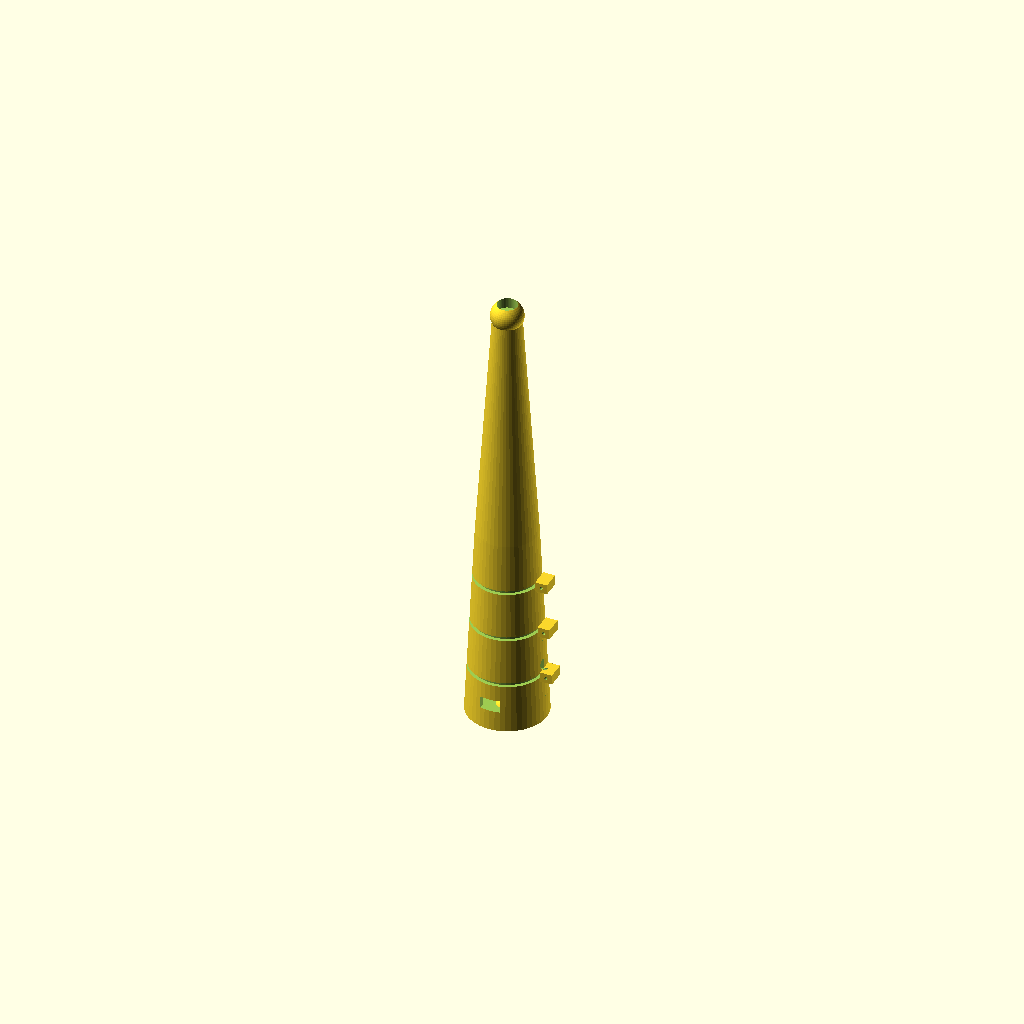
Cell 1 — every parameter at its default value.
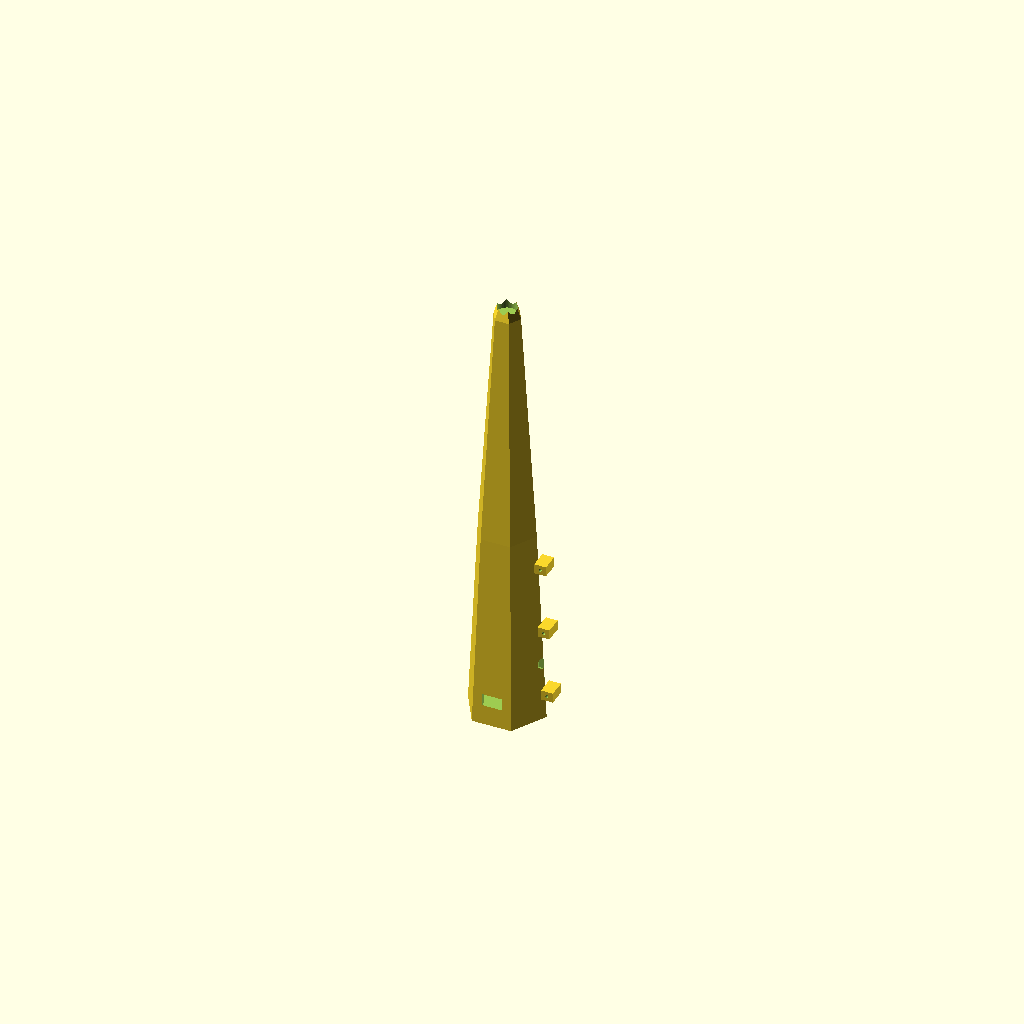
Cell 2: the same model with STYLE = 2.
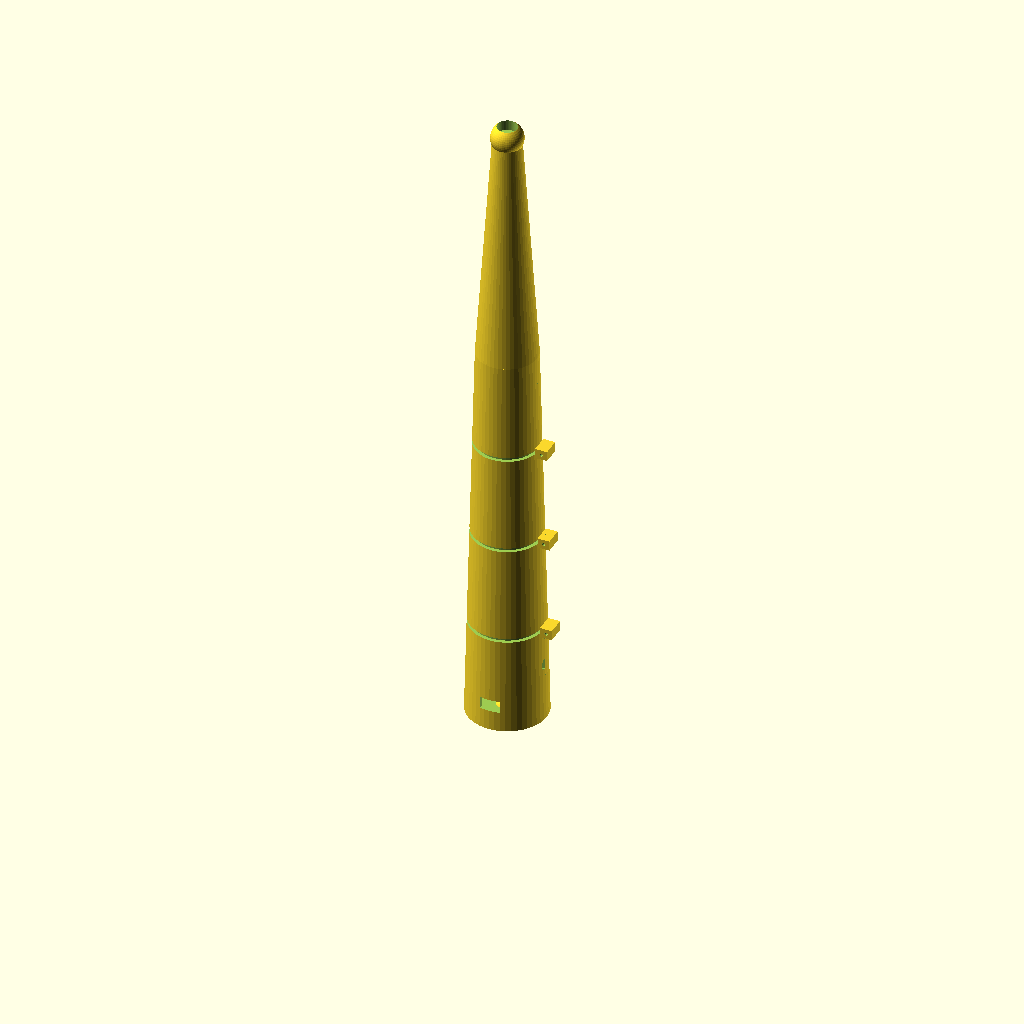
Cell 3: grip_length = 200 (everything else at default).
One fixed orthographic camera (rotation 55°, 0°, 25°; colour scheme Cornfield) for every cell.
OpenSCAD source file enclosure/magic_wand_assembled_preview.scad:
// ============================================================
// AI Magic Wand — Gagang v9 FINAL (+ lubang mikrofon push-to-talk)
// STYLE = 0 -> Polos | 1 -> Elegan | 2 -> Kristal
//
// Riwayat: v6 cincin dipotong sebelum flange; v7 flange dipindah ke garis
// sambungan yang benar; v8 tambah countersink + jendela OLED cuma 1 sisi;
// v9 tambah lubang akustik mikrofon (INMP441, push-to-talk) di grip_top,
// di posisi terpisah dari jendela OLED & tab baut supaya tidak bentrok.
//
// BAUT: sekrup mainan/RC self-tapping ~2mm x 6-8mm, dijual di toko mainan
// RC/elektronik/sparepart remote — tidak perlu mur.
// ============================================================

STYLE = 1;

grip_length      = 100;
wall_thickness   = 2.5;

usb_cutout_w     = 10;
usb_cutout_h     = 6;
usb_cutout_z     = 10;

switch_hole_d    = 6;
switch_z         = 30;

oled_window_w    = 26;
oled_window_h    = 15;
oled_window_z    = grip_length - 40;

mic_hole_d       = 5;   // lubang akustik ke mikrofon INMP441 (mic dipasang di dalam, dekat lubang ini)
mic_hole_z       = 12;  // posisi -- sengaja jauh dari ring/screw (25/50/75) & jendela OLED (52.5-67.5)

grip_d_back      = 40;
grip_d_front     = 30;
ring_count       = 3;
ring_width       = 2;
ring_depth       = 0.8;
crystal_sides    = 6;

shaft_length     = 120;
shaft_d          = 14;
led_tip_d        = 10;

flange_out        = 6;   // seberapa jauh flange menjorok keluar dari permukaan (arah X)
flange_deep       = 4;   // panjang flange di tiap sisi sambungan (Y)
tab_h             = 5;   // tinggi flange (Z)
screw_hole_clear  = 2.3;
countersink_d     = 4.2;  // diameter corong tempat kepala sekrup duduk rata
countersink_depth = 1.6;  // kedalaman corong (sesuaikan dgn tinggi kepala sekrup kamu)
screw_hole_pilot  = 1.6;

screw_z_positions = (STYLE == 1)
    ? [for (i = [1:ring_count]) grip_length * i / (ring_count + 1)]
    : [15, 50, 85];

$fn = 48;

function outer_r(z) = (grip_d_back/2) + (grip_d_front/2 - grip_d_back/2) * (z / grip_length);

module tapered_body(d_back, d_front, len) {
    if (STYLE == 2) {
        linear_extrude(height = len, scale = d_front/d_back, $fn = crystal_sides)
            circle(d = d_back, $fn = crystal_sides);
    } else {
        cylinder(h = len, r1 = d_back/2, r2 = d_front/2);
    }
}

module tapered_cavity(d_back, d_front, len) {
    if (STYLE == 2) {
        linear_extrude(height = len, scale = (d_front - 2*wall_thickness)/(d_back - 2*wall_thickness), $fn = crystal_sides)
            circle(d = d_back - 2*wall_thickness, $fn = crystal_sides);
    } else {
        cylinder(h = len, r1 = d_back/2 - wall_thickness, r2 = d_front/2 - wall_thickness);
    }
}

module decorative_rings() {
    if (STYLE == 1) {
        for (i = [1 : ring_count]) {
            z_pos = grip_length * i / (ring_count + 1);
            r_here = outer_r(z_pos);
            translate([0, 0, z_pos])
                rotate_extrude($fn = $fn)
                    translate([r_here - ring_depth, 0, 0])
                        square([ring_depth + 1, ring_width], center = true);
        }
    }
}

module back_cap() {
    if (STYLE == 1) sphere(r = grip_d_back/2 * 0.3);
}

module flange_bottom(z_pos) {
    r_here = outer_r(z_pos);
    translate([r_here - 0.05, -(flange_deep + 0.5), z_pos - tab_h/2])
        cube([flange_out + 0.05, flange_deep + 0.55, tab_h]);
}

module flange_top(z_pos) {
    r_here = outer_r(z_pos);
    translate([r_here - 0.05, -0.05, z_pos - tab_h/2])
        cube([flange_out + 0.05, flange_deep + 0.55, tab_h]);
}

module screw_hole_bottom(z_pos) {
    r_here = outer_r(z_pos);
    translate([r_here + flange_out/2, -(flange_deep + 1.5), z_pos])
        rotate([-90, 0, 0])
            cylinder(h = flange_deep + 2.5, d = screw_hole_pilot);
}

module screw_hole_top(z_pos) {
    r_here = outer_r(z_pos);
    // lubang tembus utama (clearance, sekrup lewat bebas)
    translate([r_here + flange_out/2, -1, z_pos])
        rotate([-90, 0, 0])
            cylinder(h = flange_deep + 2, d = screw_hole_clear);
    // countersink: corong kecil di ujung luar flange, biar kepala sekrup rata/tersembunyi
    translate([r_here + flange_out/2, flange_deep + 0.5, z_pos])
        rotate([-90, 0, 0])
            cylinder(h = countersink_depth, d1 = countersink_d, d2 = screw_hole_clear);
}

module ringed_hollow_body() {
    difference() {
        tapered_body(grip_d_back, grip_d_front, grip_length);
        translate([0, 0, wall_thickness])
            tapered_cavity(grip_d_back, grip_d_front, grip_length);
        decorative_rings();
    }
}

module grip_bottom() {
    difference() {
        union() {
            ringed_hollow_body();
            back_cap();
            for (z_pos = screw_z_positions) flange_bottom(z_pos); // tab ditambah TERAKHIR, solid, tidak kepotong cincin
        }

        translate([-grip_d_back/2 - 1, 0, -grip_d_back/2])
            cube([grip_d_back + 2, grip_d_back + 2, grip_length + grip_d_back]);

        translate([-usb_cutout_w/2, -outer_r(usb_cutout_z) - 1, usb_cutout_z])
            cube([usb_cutout_w, outer_r(usb_cutout_z) + 2, usb_cutout_h]);

        translate([outer_r(switch_z) - wall_thickness - 2, 0, switch_z])
            rotate([0, 90, 0])
                cylinder(h = wall_thickness + 4, d = switch_hole_d);

        // Jendela OLED SENGAJA TIDAK dipotong di sini — layar OLED cuma
        // menghadap 1 arah (dipasang menghadap ke grip_top), jendela cukup
        // di satu shell saja (lihat grip_top() di bawah). Memotong di kedua
        // shell cuma bikin lubang sia-sia di sisi belakang modul yang tidak
        // ada tampilan apapun, dan melemahkan casing tanpa manfaat.

        for (z_pos = screw_z_positions) screw_hole_bottom(z_pos); // lubang baut dibor terakhir, tembus tab yang sudah solid
    }
}

module grip_top() {
    difference() {
        union() {
            ringed_hollow_body();
            for (z_pos = screw_z_positions) flange_top(z_pos);
        }

        translate([-grip_d_back/2 - 1, -grip_d_back - 2, -1])
            cube([grip_d_back + 2, grip_d_back + 2, grip_length + 2]);

        translate([-oled_window_w/2, 0, oled_window_z])
            cube([oled_window_w, outer_r(oled_window_z) + 2, oled_window_h]);

        // Lubang akustik mikrofon -- di sisi yang sama dengan OLED (front),
        // posisi z terpisah supaya tidak tumpang tindih dengan jendela OLED/ring/screw.
        translate([0, 0, mic_hole_z])
            rotate([-90, 0, 0])
                cylinder(h = outer_r(mic_hole_z) + 2, d = mic_hole_d);

        for (z_pos = screw_z_positions) screw_hole_top(z_pos);
    }
}

module wand_shaft() {
    difference() {
        if (STYLE == 2) {
            linear_extrude(height = shaft_length, scale = shaft_d/grip_d_front, $fn = crystal_sides)
                circle(d = grip_d_front, $fn = crystal_sides);
        } else {
            cylinder(h = shaft_length, r1 = grip_d_front/2, r2 = shaft_d/2);
        }
        translate([0, 0, -1])
            cylinder(h = shaft_length + 2, d = 4);
    }
    translate([0, 0, shaft_length])
        difference() {
            if (STYLE == 1) {
                sphere(r = shaft_d/2 + 1);
            } else {
                cylinder(h = 8, r1 = shaft_d/2, r2 = shaft_d/2 * 0.6, $fn = (STYLE == 2 ? crystal_sides : $fn));
            }
            translate([0, 0, 1]) cylinder(h = shaft_d, d = led_tip_d);
        }
}


union() {
    grip_bottom();
    grip_top();
}
translate([0, 0, grip_length])
    wand_shaft();
Parameter table extracted from the source (name, type, default, range or options):
STYLE: number, default 1
grip_length: number, default 100
wall_thickness: number, default 2.5
usb_cutout_w: number, default 10
usb_cutout_h: number, default 6
usb_cutout_z: number, default 10
switch_hole_d: number, default 6
switch_z: number, default 30
oled_window_w: number, default 26
oled_window_h: number, default 15
mic_hole_d: number, default 5
mic_hole_z: number, default 12
grip_d_back: number, default 40
grip_d_front: number, default 30
ring_count: number, default 3
ring_width: number, default 2
ring_depth: number, default 0.8
crystal_sides: number, default 6
shaft_length: number, default 120
shaft_d: number, default 14
led_tip_d: number, default 10
flange_out: number, default 6
flange_deep: number, default 4
tab_h: number, default 5
screw_hole_clear: number, default 2.3
countersink_d: number, default 4.2
countersink_depth: number, default 1.6
screw_hole_pilot: number, default 1.6
